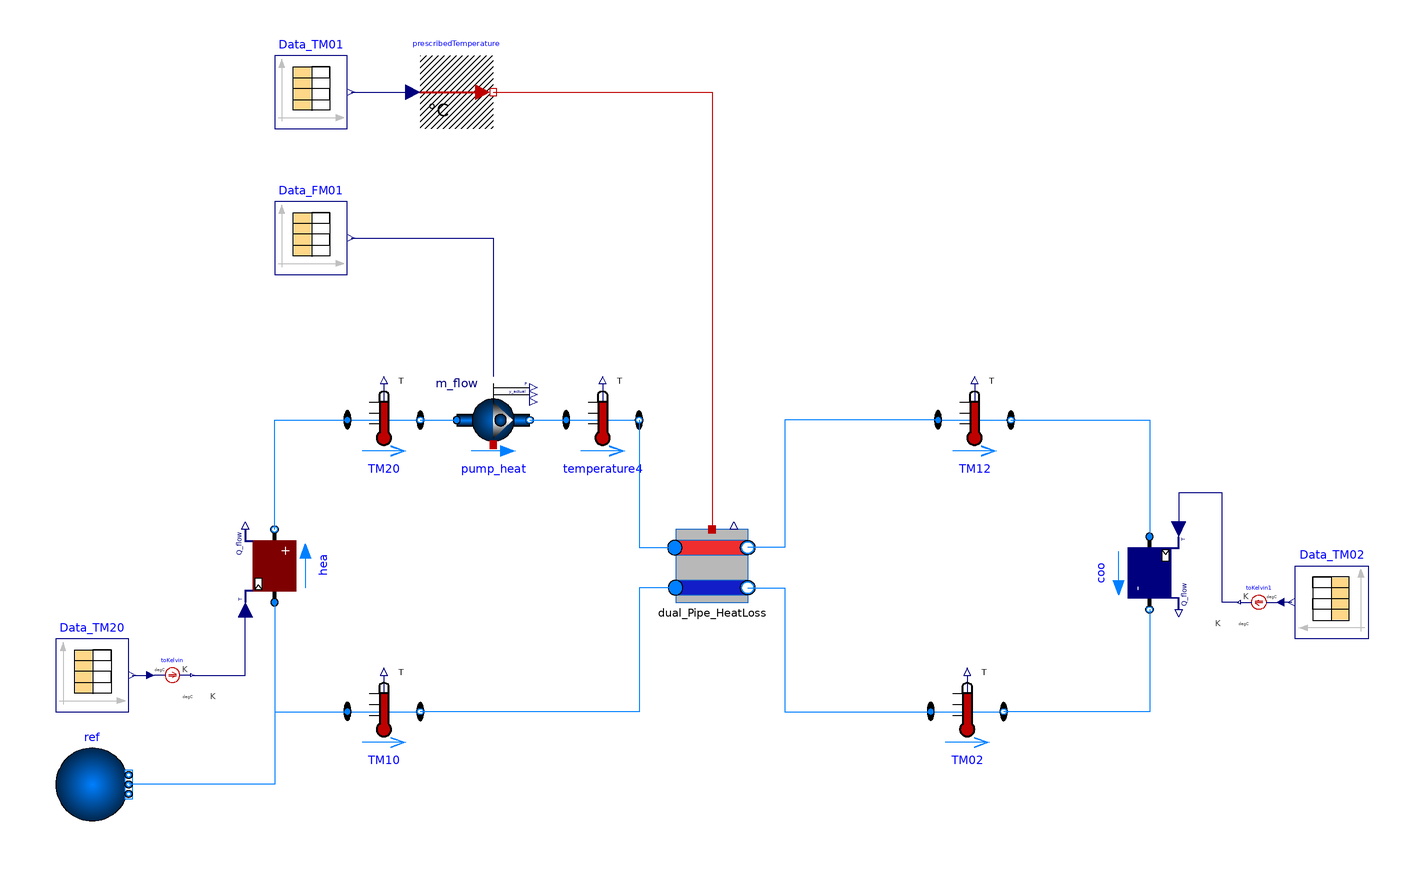

This picture is the connection diagram that the Modelica source below describes through its graphical annotations.

model Temperature_Degradation

  extends Modelica.Icons.Example;

  replaceable package Medium = Buildings.Media.Water;
  parameter Modelica.SIunits.MassFlowRate m_flow_nominal_district = 0.7252 " nominal mass flow rate of the whole district ";
  parameter Boolean dynamics = true;
  final parameter Modelica.Fluid.Types.Dynamics energyDyn = if dynamics then Modelica.Fluid.Types.Dynamics.DynamicFreeInitial else Modelica.Fluid.Types.Dynamics.SteadyState;
  final parameter Boolean useFilter = dynamics;


public
  Buildings.Fluid.Movers.FlowControlled_m_flow pump_heat(
    redeclare package Medium = Medium,
    inputType=Buildings.Fluid.Types.InputType.Continuous,
    energyDynamics=energyDyn,
    use_inputFilter=false,
    show_T=true,
    redeclare
      Buildings.Fluid.Movers.Data.Pumps.Wilo.CronolineIL80slash220dash4slash4
      per,
    addPowerToMedium=false,
    m_flow_nominal=m_flow_nominal_district)
    annotation (Placement(transformation(
        extent={{-10,-10},{10,10}},rotation=0,origin={-60,40})));
  Buildings.Fluid.HeatExchangers.Heater_T hea(dp_nominal(displayUnit="MPa") = 50000,
      m_flow_nominal=m_flow_nominal_district,
    redeclare package Medium = Medium,
    show_T=true)                              annotation (Placement(
        transformation(
        extent={{-10,-10},{10,10}},
        rotation=90,
        origin={-120,0})));



  Modelica.Blocks.Sources.CombiTimeTable Data_TM20(
    tableOnFile=true,
    tableName="data",
    fileName=
        "/home/justus/Documents/Topology_Analysis_5GDHC_DymolaModel/Resources/Validation/Temperature_Degradation_Test1/TEST1_TM20.mos",
    timeScale(displayUnit="s") = 1)
    annotation (Placement(transformation(extent={{-180,-40},{-160,-20}})));
  Modelica.Blocks.Sources.CombiTimeTable Data_FM01(
    tableOnFile=true,
    tableName="data",
    fileName=
        "/home/justus/Documents/Topology_Analysis_5GDHC_DymolaModel/Resources/Validation/Temperature_Degradation_Test1/TEST1_FM01.mos",
    timeScale(displayUnit="s") = 1)
    annotation (Placement(transformation(extent={{-120,80},{-100,100}})));
  Modelica.Blocks.Sources.CombiTimeTable Data_TM02(
    tableOnFile=true,
    tableName="data",
    timeScale(displayUnit="s") = 1,
    fileName="/home/justus/Documents/Topology_Analysis_5GDHC_DymolaModel/Resources/Validation/Temperature_Degradation_Test1/TEST1_TM02.mos")
    annotation (Placement(transformation(extent={{180,-20},{160,0}})));
  Modelica.Thermal.HeatTransfer.Celsius.ToKelvin toKelvin
    annotation (Placement(
        transformation(
        extent={{-5,-5},{5,5}},
        rotation=0,
        origin={-148,-30})));
  Modelica.Thermal.HeatTransfer.Celsius.ToKelvin toKelvin1
      annotation (Placement(
        transformation(
        extent={{5,-5},{-5,5}},
        rotation=0,
        origin={150,-10})));
protected
  Buildings.Fluid.Sources.FixedBoundary ref(
    redeclare package Medium = Medium,
    use_T=false,
    nPorts=1) annotation (Placement(transformation(extent={{-10,-10},{10,10}},
          origin={-170,-60})));
public
  Modelica.Blocks.Sources.CombiTimeTable Data_TM01(
    tableOnFile=true,
    tableName="data",
    fileName=
        "/home/justus/Documents/Topology_Analysis_5GDHC_DymolaModel/Resources/Validation/Temperature_Degradation_Test1/TEST1_TM01.mos",
    timeScale(displayUnit="s") = 1)
    annotation (Placement(transformation(extent={{-120,120},{-100,140}})));
  Modelica.Thermal.HeatTransfer.Celsius.PrescribedTemperature
    prescribedTemperature
    annotation (Placement(transformation(extent={{-80,120},{-60,140}})));
  Modelica.Fluid.Sensors.TemperatureTwoPort TM20(redeclare package Medium =
        Medium)
    annotation (Placement(transformation(extent={{-100,30},{-80,50}})));
  Modelica.Fluid.Sensors.TemperatureTwoPort TM12(redeclare package Medium =
        Medium) annotation (Placement(transformation(extent={{62,30},{82,50}})));
  Modelica.Fluid.Sensors.TemperatureTwoPort TM02(redeclare package Medium =
        Medium)
    annotation (Placement(transformation(extent={{60,-50},{80,-30}})));
  Modelica.Fluid.Sensors.TemperatureTwoPort TM10(redeclare package Medium =
        Medium)
    annotation (Placement(transformation(extent={{-100,-50},{-80,-30}})));
  Modelica.Fluid.Sensors.TemperatureTwoPort temperature4(redeclare package
      Medium = Medium) annotation (Placement(transformation(
        extent={{-10,-10},{10,10}},
        rotation=0,
        origin={-30,40})));
  Dual_Pipe_HeatLoss_validation_v2
                                dual_Pipe_HeatLoss(
    redeclare package Medium = Medium,
    diameter(displayUnit="m") = 0.0889,
    length=54,
    lambdaIns=0.04,
    thicknessIns=0.06,
    m_flow_nominal=m_flow_nominal_district,
    active=true)
    annotation (Placement(transformation(extent={{-10,-10},{10,10}})));
  Buildings.Fluid.HeatExchangers.SensibleCooler_T coo(
    m_flow_nominal=m_flow_nominal_district,
    redeclare package Medium = Medium,
    dp_nominal(displayUnit="MPa") = 50000) annotation (Placement(transformation(
        extent={{-10,-10},{10,10}},
        rotation=-90,
        origin={120,-2})));
equation

  connect(Data_TM20.y[1], toKelvin.Celsius)
    annotation (Line(points={{-159,-30},{-154,-30}}, color={0,0,127}));
  connect(Data_TM02.y[1], toKelvin1.Celsius) annotation (Line(points={{159,-10},
          {156,-10}},                  color={0,0,127}));
  connect(toKelvin.Kelvin, hea.TSet) annotation (Line(points={{-142.5,-30},{
          -128,-30},{-128,-12}}, color={0,0,127}));
  connect(hea.port_b, TM20.port_a) annotation (Line(points={{-120,10},{-120,40},
          {-100,40}}, color={0,127,255}));
  connect(TM20.port_b, pump_heat.port_a)
    annotation (Line(points={{-80,40},{-70,40}}, color={0,127,255}));
  connect(hea.port_a, TM10.port_a) annotation (Line(points={{-120,-10},{-120,
          -40},{-100,-40}}, color={0,127,255}));
  connect(pump_heat.port_b, temperature4.port_a)
    annotation (Line(points={{-50,40},{-40,40}},          color={0,127,255}));
  connect(hea.port_a, ref.ports[1]) annotation (Line(points={{-120,-10},{-120,
          -60},{-160,-60}},
                       color={0,127,255}));
  connect(TM12.port_a, dual_Pipe_HeatLoss.port_b_hot) annotation (Line(points={
          {62,40},{20,40},{20,5},{9.8,5}}, color={0,127,255}));
  connect(dual_Pipe_HeatLoss.port_a_cold, TM10.port_b) annotation (Line(points=
          {{-10,-6},{-20,-6},{-20,-40},{-80,-40}}, color={0,127,255}));
  connect(dual_Pipe_HeatLoss.port_b_cold, TM02.port_a) annotation (Line(points=
          {{9.8,-6},{20,-6},{20,-40},{60,-40}}, color={0,127,255}));
  connect(temperature4.port_b, dual_Pipe_HeatLoss.port_a_hot)
    annotation (Line(points={{-20,40},{-20,5},{-10.2,5}}, color={0,127,255}));
  connect(TM12.port_b, coo.port_a)
    annotation (Line(points={{82,40},{120,40},{120,8}}, color={0,127,255}));
  connect(coo.port_b, TM02.port_b) annotation (Line(points={{120,-12},{120,-40},
          {80,-40}}, color={0,127,255}));
  connect(Data_TM01.y[1], prescribedTemperature.T)
    annotation (Line(points={{-99,130},{-82,130}}, color={0,0,127}));
  connect(toKelvin1.Kelvin, coo.TSet) annotation (Line(points={{144.5,-10},{140,
          -10},{140,20},{128,20},{128,10},{128,10}}, color={0,0,127}));
  connect(Data_FM01.y[1], pump_heat.m_flow_in)
    annotation (Line(points={{-99,90},{-60,90},{-60,52}}, color={0,0,127}));
  connect(prescribedTemperature.port, dual_Pipe_HeatLoss.port_a)
    annotation (Line(points={{-60,130},{0,130},{0,10}}, color={191,0,0}));
  annotation (Diagram(coordinateSystem(extent={{-200,-200},{200,200}})),
    Icon(coordinateSystem(extent={{-100,-120},{160,100}})),
    experiment(StopTime=108000));
end Temperature_Degradation;